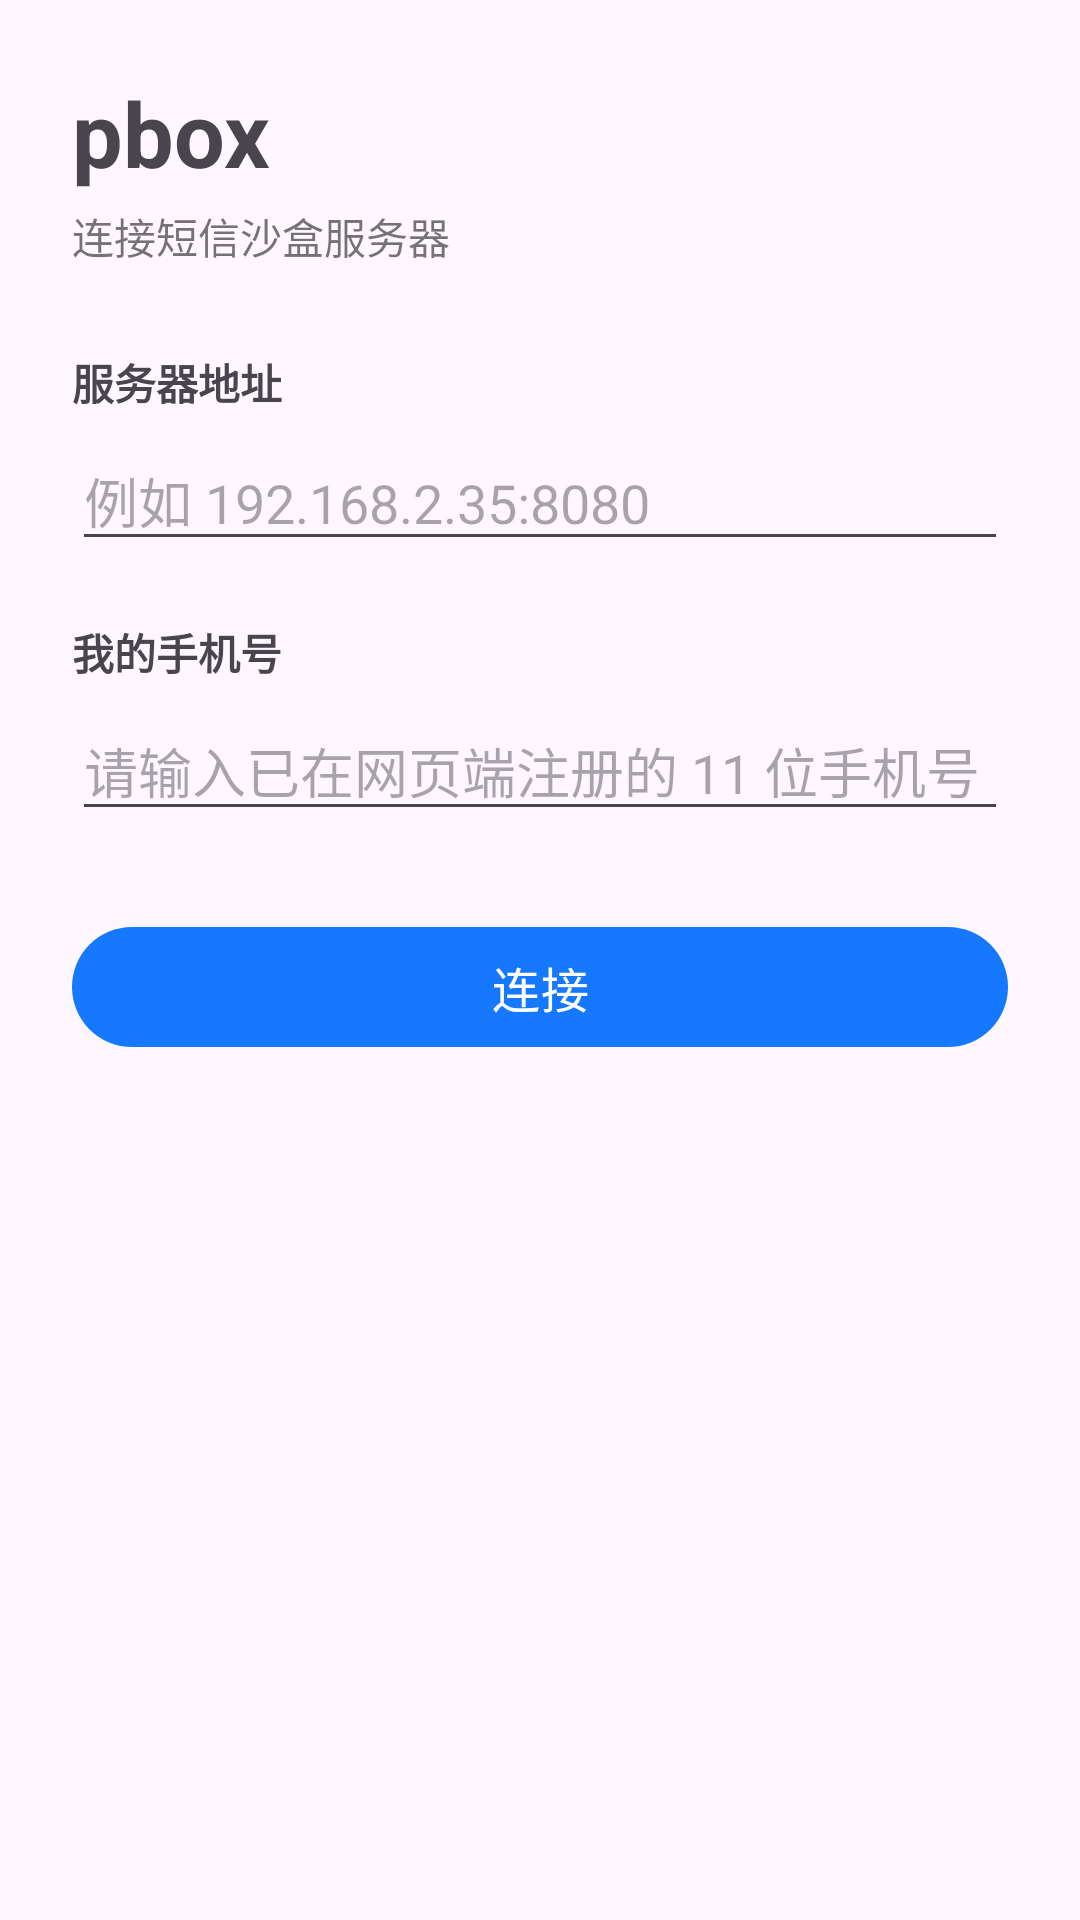

Android layout source for this screen:
<!-- AndroidManifest.xml: application theme Theme.Pbox -->
<!-- res/layout/activity_setup.xml -->
<?xml version="1.0" encoding="utf-8"?>
<ScrollView xmlns:android="http://schemas.android.com/apk/res/android"
    xmlns:tools="http://schemas.android.com/tools"
    android:id="@+id/setup_root"
    android:layout_width="match_parent"
    android:layout_height="match_parent"
    android:fillViewport="true"
    tools:context=".SetupActivity">

    <LinearLayout
        android:layout_width="match_parent"
        android:layout_height="wrap_content"
        android:orientation="vertical"
        android:padding="24dp">

        <TextView
            android:layout_width="wrap_content"
            android:layout_height="wrap_content"
            android:text="@string/setup_title"
            android:textSize="30sp"
            android:textStyle="bold" />

        <TextView
            android:layout_width="wrap_content"
            android:layout_height="wrap_content"
            android:layout_marginTop="4dp"
            android:text="@string/setup_subtitle"
            android:textColor="@color/pbox_muted"
            android:textSize="14sp" />

        <TextView
            android:layout_width="wrap_content"
            android:layout_height="wrap_content"
            android:layout_marginTop="28dp"
            android:text="@string/label_server"
            android:textSize="14sp"
            android:textStyle="bold" />

        <EditText
            android:id="@+id/et_server"
            android:layout_width="match_parent"
            android:layout_height="wrap_content"
            android:layout_marginTop="6dp"
            android:hint="@string/hint_server"
            android:imeOptions="actionNext"
            android:inputType="textUri"
            android:maxLines="1"
            android:autofillHints="url" />

        <TextView
            android:layout_width="wrap_content"
            android:layout_height="wrap_content"
            android:layout_marginTop="20dp"
            android:text="@string/label_phone"
            android:textSize="14sp"
            android:textStyle="bold" />

        <EditText
            android:id="@+id/et_phone"
            android:layout_width="match_parent"
            android:layout_height="wrap_content"
            android:layout_marginTop="6dp"
            android:hint="@string/hint_phone"
            android:imeOptions="actionDone"
            android:inputType="phone"
            android:maxLength="11"
            android:maxLines="1"
            android:autofillHints="phone" />

        <com.google.android.material.button.MaterialButton
            android:id="@+id/btn_connect"
            android:layout_width="match_parent"
            android:layout_height="wrap_content"
            android:layout_marginTop="28dp"
            android:text="@string/action_connect"
            android:textSize="16sp" />

        <TextView
            android:id="@+id/tv_status"
            android:layout_width="match_parent"
            android:layout_height="wrap_content"
            android:layout_marginTop="14dp"
            android:textColor="@color/pbox_error"
            android:textSize="13sp"
            tools:text="连接失败示例" />
    </LinearLayout>

</ScrollView>
<!-- resources referenced by this layout -->
<resources>
  <color name="pbox_error">#FFB3261E</color>
  <color name="pbox_muted">#8A000000</color>
  <string name="action_connect">连接</string>
  <string name="hint_phone">请输入已在网页端注册的 11 位手机号</string>
  <string name="hint_server">例如 192.168.2.35:8080</string>
  <string name="label_phone">我的手机号</string>
  <string name="label_server">服务器地址</string>
  <string name="setup_subtitle">连接短信沙盒服务器</string>
  <string name="setup_title">pbox</string>
  <style name="Theme.Pbox" parent="Base.Theme.Pbox" />
  <style name="Base.Theme.Pbox" parent="Theme.Material3.DayNight.NoActionBar">
          <item name="colorPrimary">@color/pbox_primary</item>
          <item name="colorOnPrimary">@color/white</item>
      </style>
  <color name="pbox_primary">#FF1677FF</color>
  <color name="white">#FFFFFFFF</color>
</resources>
